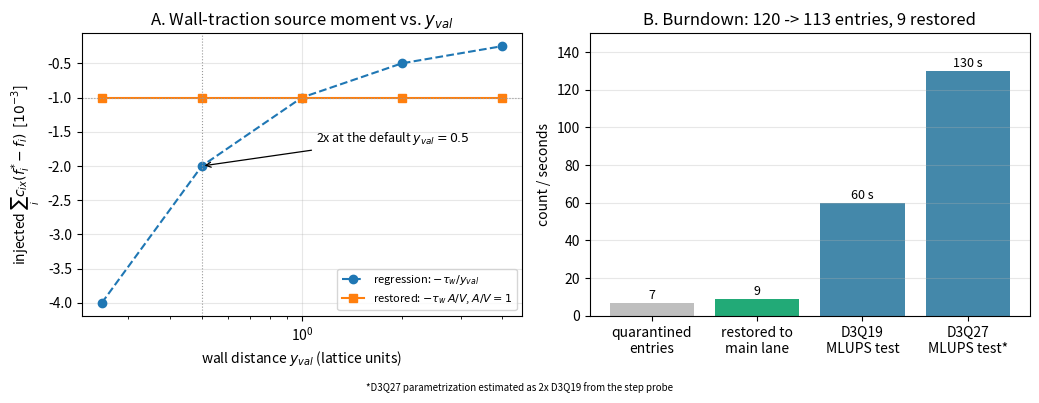

Source code (Python):
"""Reproduce figures/ci_quarantine_burndown_r1.png (CI-quarantine burndown, task m4732).

Panel A: injected streamwise wall momentum per near-wall cell as a function of the
near-wall distance y_val, for the regression (traction divided by y_val) and the
restored A/V = 1 scaling.  The quarantined test asserts the flat curve; the 2x
gap at the default y_val = 0.5 is the whole bug.
Panel B: quarantine list size before/after this burndown and the measured CPU
wall-clock of the two throughput benchmarks that stay quarantined.

Usage: PYTHONPATH=src python3 tools/plot_ci_quarantine_burndown.py
"""

from __future__ import annotations

import pathlib

import matplotlib

matplotlib.use("Agg")
import matplotlib.pyplot as plt
import numpy as np

TAU_W = 0.01**2  # u_tau = 0.01 -> tau_w = 1e-4
N_NEAR = 10  # near-wall cells in the 2x4x5 test box


def main() -> pathlib.Path:
    y_val = np.array([0.25, 0.5, 1.0, 2.0, 4.0])
    buggy = -TAU_W / y_val * N_NEAR
    fixed = np.full_like(y_val, -TAU_W * N_NEAR)

    fig, (ax0, ax1) = plt.subplots(1, 2, figsize=(10.5, 4.0))

    ax0.plot(y_val, buggy * 1e3, "o--", label=r"regression: $-\tau_w/y_{val}$")
    ax0.plot(y_val, fixed * 1e3, "s-", label=r"restored: $-\tau_w\,A/V$, $A/V=1$")
    ax0.axhline(-TAU_W * N_NEAR * 1e3, color="0.6", lw=0.8, ls=":")
    ax0.axvline(0.5, color="0.6", lw=0.8, ls=":")
    ax0.annotate(
        "2x at the default $y_{val}=0.5$",
        xy=(0.5, -2.0),
        xytext=(1.1, -1.65),
        arrowprops={"arrowstyle": "->", "lw": 0.9},
        fontsize=9,
    )
    ax0.set_xscale("log")
    ax0.set_xlabel(r"wall distance $y_{val}$ (lattice units)")
    ax0.set_ylabel(r"injected $\sum_i c_{ix}(f_i^{*}-f_i)$  [$10^{-3}$]")
    ax0.set_title("A. Wall-traction source moment vs. $y_{val}$")
    ax0.legend(fontsize=8)
    ax0.grid(alpha=0.3)

    labels = ["quarantined\nentries", "restored to\nmain lane", "D3Q19\nMLUPS test", "D3Q27\nMLUPS test*"]
    values = [120 - 113, 9, 60, 130]
    colors = ["0.75", "#2a7", "#48a", "#48a"]
    bars = ax1.bar(labels, values, color=colors)
    for bar, val in zip(bars, values, strict=True):
        ax1.text(
            bar.get_x() + bar.get_width() / 2,
            bar.get_height() + 2,
            f"{val}" + (" s" if val > 9 else ""),
            ha="center",
            fontsize=9,
        )
    ax1.set_ylabel("count / seconds")
    ax1.set_title("B. Burndown: 120 -> 113 entries, 9 restored")
    ax1.grid(alpha=0.3, axis="y")
    ax1.set_ylim(0, 150)
    fig.text(0.5, 0.01, "*D3Q27 parametrization estimated as 2x D3Q19 from the step probe", ha="center", fontsize=7)
    fig.tight_layout(rect=(0, 0.03, 1, 1))

    out = pathlib.Path("figures/ci_quarantine_burndown_r1.png")
    out.parent.mkdir(parents=True, exist_ok=True)
    fig.savefig(out, dpi=110)
    print(f"wrote {out} ({out.stat().st_size / 1024:.0f} KiB)")
    return out


if __name__ == "__main__":
    main()
